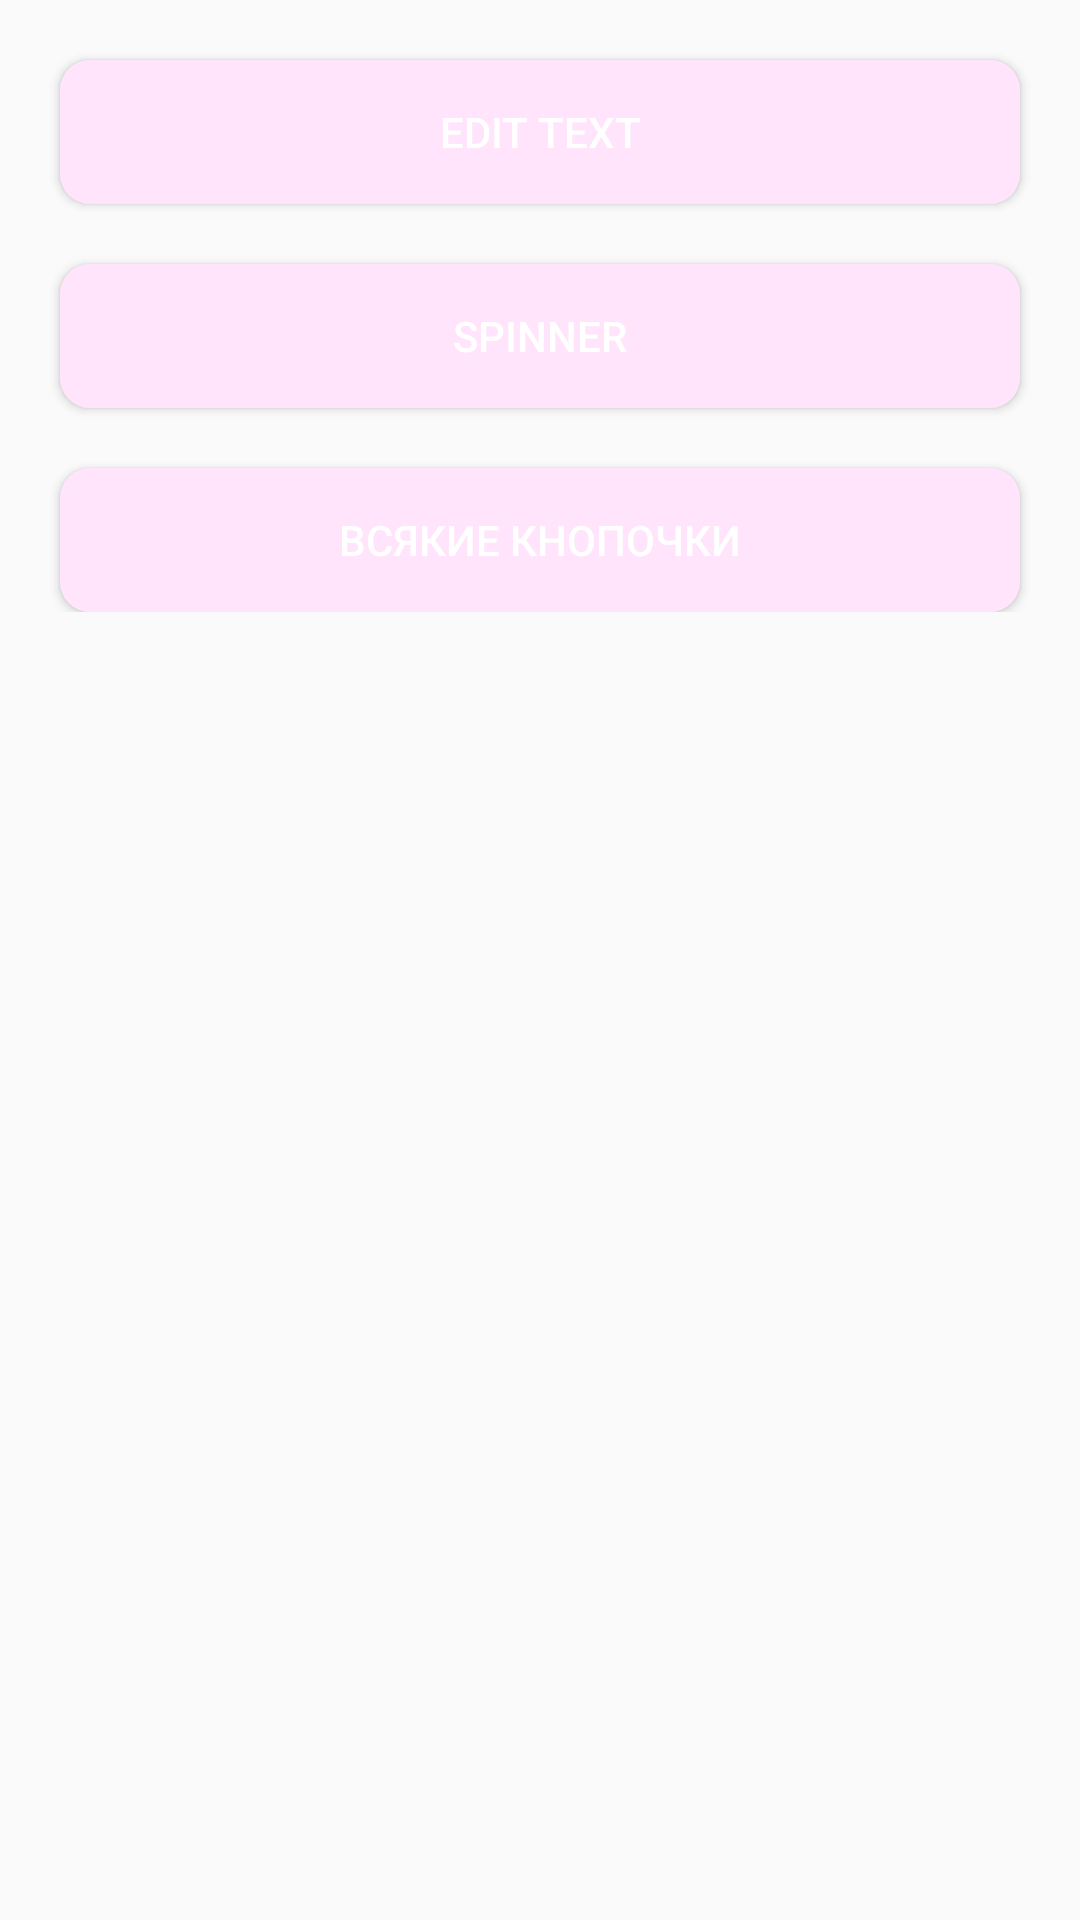

Write the Android layout XML for this screen, with the resource values it uses.
<!-- AndroidManifest.xml: application theme Theme.CLASS_APPLICATION -->
<!-- res/layout/activity_main.xml -->
<?xml version="1.0" encoding="utf-8"?>
<RelativeLayout xmlns:android="http://schemas.android.com/apk/res/android"
    xmlns:app="http://schemas.android.com/apk/res-auto"
    xmlns:tools="http://schemas.android.com/tools"
    android:layout_width="match_parent"
    android:layout_height="match_parent"
    tools:context=".MainActivity">

    <ScrollView
        android:layout_width="match_parent"
        android:layout_height="match_parent">

        <LinearLayout
            android:layout_width="match_parent"
            android:layout_height="wrap_content"
            android:orientation="vertical">

            <Button
                android:id="@+id/editText"
                style="@style/MyButton"
                android:text="@string/edit_text" />

            <Button
                android:id="@+id/spinner"
                style="@style/MyButton"
                android:text="@string/spinner" />

            <Button
                android:id="@+id/buttons"
                style="@style/MyButton"
                android:text="@string/buttons" />

        </LinearLayout>

    </ScrollView>
</RelativeLayout>
<!-- resources referenced by this layout -->
<resources>
  <string name="buttons">Всякие кнопочки</string>
  <string name="edit_text">Edit Text</string>
  <string name="spinner">Spinner</string>
  <style name="MyButton">
          <item name="android:layout_width">
              match_parent
          </item>
          <item name="android:layout_height">
              wrap_content
          </item>
          <item name="android:layout_marginStart">
              20dp
          </item>
          <item name="android:layout_marginEnd">
              20dp
          </item>
          <item name="android:background">@drawable/background_button</item>
          <item name="android:layout_marginTop">20dp</item>
          <item name="android:textColor">@color/white</item>
      </style>
  <style name="Theme.CLASS_APPLICATION" parent="Theme.MaterialComponents.DayNight.NoActionBar.Bridge">
          
          <item name="colorPrimary">@color/purple_500</item>
          <item name="colorPrimaryVariant">@color/purple_700</item>
          <item name="colorOnPrimary">@color/white</item>
          
          <item name="colorSecondary">@color/teal_200</item>
          <item name="colorSecondaryVariant">@color/teal_700</item>
          <item name="colorOnSecondary">@color/black</item>
          
          <item name="android:statusBarColor">?attr/colorPrimaryVariant</item>
          
      </style>
  <!-- drawable background_button (drawable) -->
  <?xml version="1.0" encoding="utf-8"?>
  <shape xmlns:android="http://schemas.android.com/apk/res/android">
      <corners android:radius="10dp"/>
      <solid android:color="#FFE4FB"/>
  </shape>
  <color name="white">#FFFFFFFF</color>
  <color name="purple_500">#FF6200EE</color>
  <color name="purple_700">#FF3700B3</color>
  <color name="teal_200">#FF03DAC5</color>
  <color name="teal_700">#FF018786</color>
  <color name="black">#FF000000</color>
</resources>
